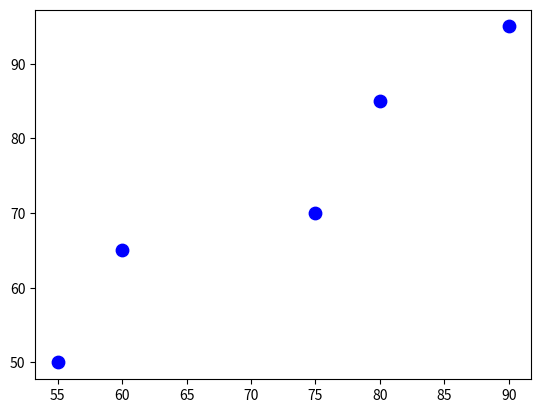

Python code for this plot:
import matplotlib.pyplot as plt
import numpy as np

# 模拟数据：10天的降雨量 vs 土壤湿度
x = np.array([60, 75, 80, 90, 55])
y = np.array([65, 70, 85, 95, 50])
plt.scatter(x, y, color = 'blue', s= 80)
plt.show()
